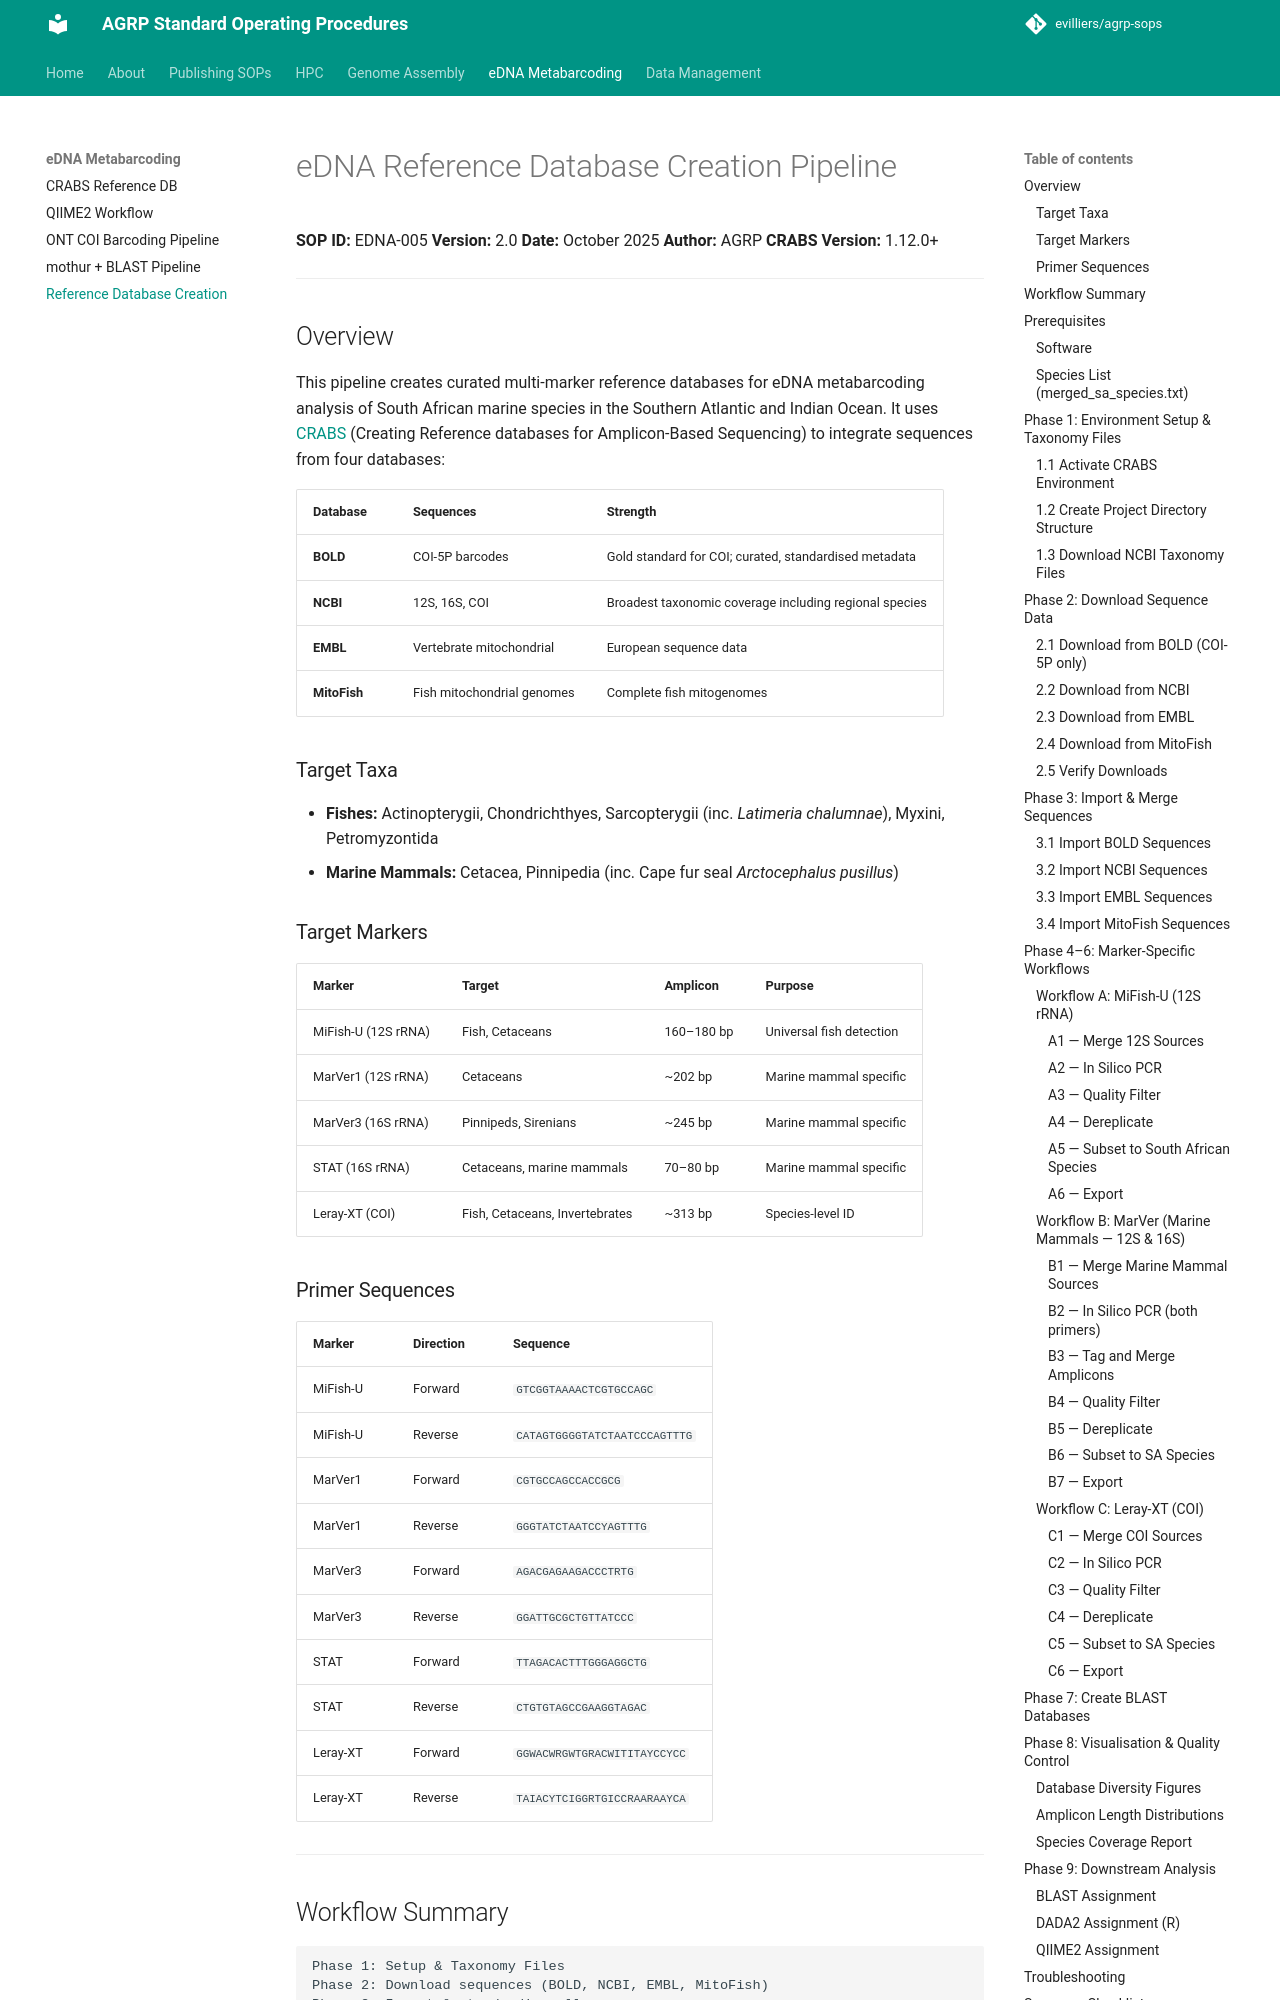

repository: evilliers/agrp-sops · page: edna-metabarcoding/reference-database-creation/index.html · generator: mkdocs

# eDNA Reference Database Creation Pipeline

**SOP ID:** EDNA-005
**Version:** 2.0
**Date:** October 2025
**Author:** AGRP
**CRABS Version:** 1.12.0+

---

## Overview

This pipeline creates curated multi-marker reference databases for eDNA metabarcoding analysis of South African marine species in the Southern Atlantic and Indian Ocean. It uses [CRABS](https://github.com/gjeunen/reference_database_creator) (Creating Reference databases for Amplicon-Based Sequencing) to integrate sequences from four databases:

| Database | Sequences | Strength |
|----------|-----------|----------|
| **BOLD** | COI-5P barcodes | Gold standard for COI; curated, standardised metadata |
| **NCBI** | 12S, 16S, COI | Broadest taxonomic coverage including regional species |
| **EMBL** | Vertebrate mitochondrial | European sequence data |
| **MitoFish** | Fish mitochondrial genomes | Complete fish mitogenomes |

### Target Taxa

- **Fishes:** Actinopterygii, Chondrichthyes, Sarcopterygii (inc. *Latimeria chalumnae*), Myxini, Petromyzontida
- **Marine Mammals:** Cetacea, Pinnipedia (inc. Cape fur seal *Arctocephalus pusillus*)

### Target Markers

| Marker | Target | Amplicon | Purpose |
|--------|--------|----------|---------|
| MiFish-U (12S rRNA) | Fish, Cetaceans | 160–180 bp | Universal fish detection |
| MarVer1 (12S rRNA) | Cetaceans | ~202 bp | Marine mammal specific |
| MarVer3 (16S rRNA) | Pinnipeds, Sirenians | ~245 bp | Marine mammal specific |
| STAT (16S rRNA) | Cetaceans, marine mammals | 70–80 bp | Marine mammal specific |
| Leray-XT (COI) | Fish, Cetaceans, Invertebrates | ~313 bp | Species-level ID |

### Primer Sequences

| Marker | Direction | Sequence |
|--------|-----------|----------|
| MiFish-U | Forward | `GTCGGTAAAACTCGTGCCAGC` |
| MiFish-U | Reverse | `CATAGTGGGGTATCTAATCCCAGTTTG` |
| MarVer1 | Forward | `CGTGCCAGCCACCGCG` |
| MarVer1 | Reverse | `GGGTATCTAATCCYAGTTTG` |
| MarVer3 | Forward | `AGACGAGAAGACCCTRTG` |
| MarVer3 | Reverse | `GGATTGCGCTGTTATCCC` |
| STAT | Forward | `TTAGACACTTTGGGAGGCTG` |
| STAT | Reverse | `CTGTGTAGCCGAAGGTAGAC` |
| Leray-XT | Forward | `GGWACWRGWTGRACWITITAYCCYCC` |
| Leray-XT | Reverse | `TAIACYTCIGGRTGICCRAARAAYCA` |

---

## Workflow Summary

```
Phase 1: Setup & Taxonomy Files
Phase 2: Download sequences (BOLD, NCBI, EMBL, MitoFish)
Phase 3: Import & standardise all sequences
    ↓
Workflow A: MiFish-U (12S)   → Merge → PCR → Filter → Derep → Subset → Export
Workflow B: MarVer (16S/12S) → Merge → PCR → Filter → Derep → Subset → Export
Workflow C: Leray-XT (COI)   → Merge → PCR → Filter → Derep → Subset → Export
    ↓
Phase 7: Create BLAST databases
Phase 8: Visualisation & QC
Phase 9: Downstream analysis (BLAST / DADA2 / QIIME2)
```

---

## Prerequisites

### Software

```bash
conda --version       # Conda must be installed
conda activate crabs
crabs --version       # Requires CRABS 1.12.0+
```
